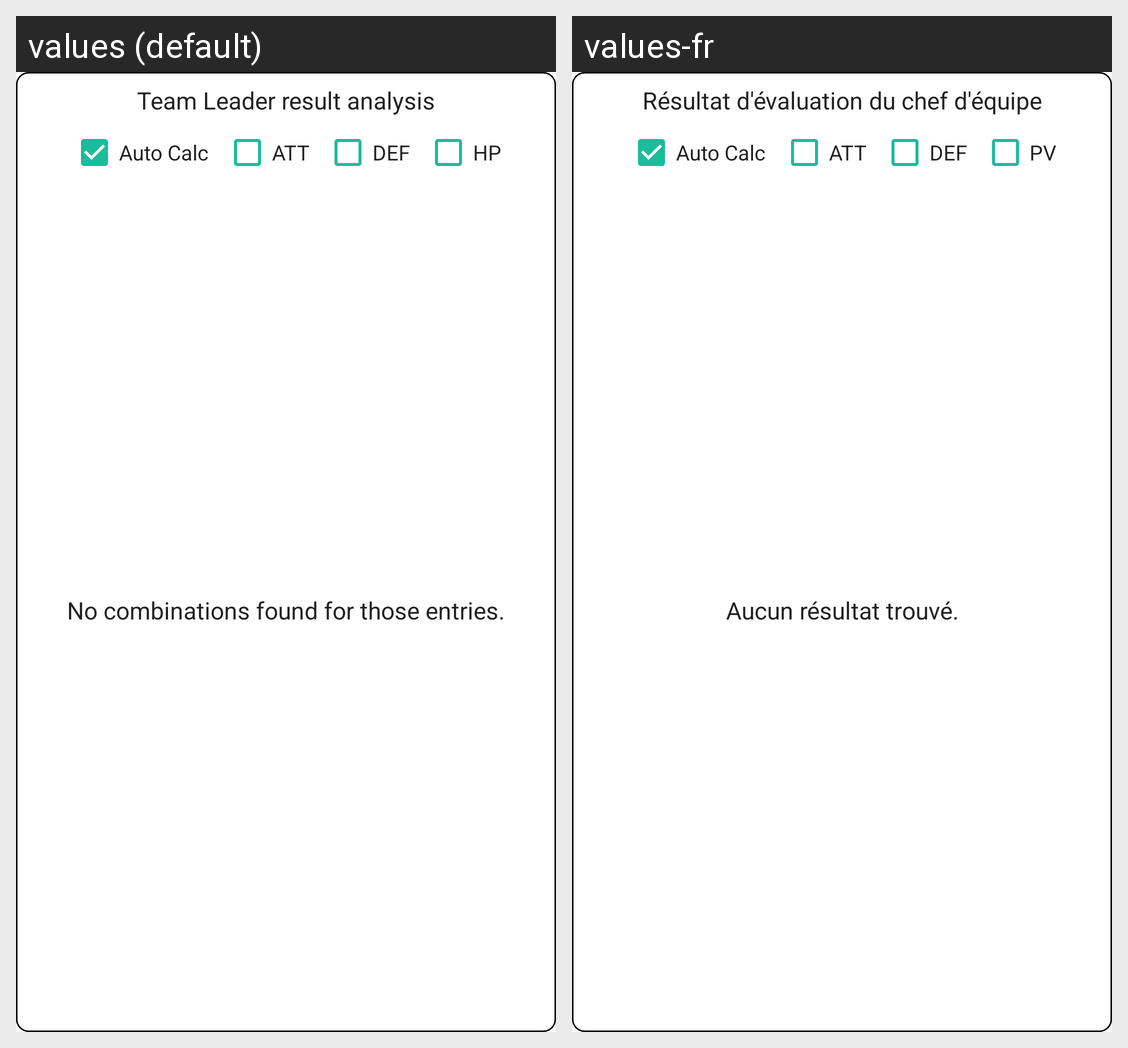

Strings drawn on this Android screen and how each of the app's shown locales translates them:
Android screen res/layout/view_iv_details.xml rendered under 2 locales, left to right: values (default), values-fr. Device: Nexus 5 (rendered at 1080×1920; each locale shown at half size, 540×960, under a caption strip naming it); theme AppTheme.
Strings drawn on this screen, with the default value and each locale's value (text and hints the layout hard-codes, and strings that could not be matched under every locale, appear in the picture but are not listed):

leader_text
  values: Team Leader result analysis
  values-fr: Résultat d'évaluation du chef d'équipe

auto_calc
  values: Auto Calc
  values-fr: Auto Calc  [not translated; the default value is used]

attack
  values: ATT
  values-fr: ATT

defense
  values: DEF
  values-fr: DEF

stamina
  values: HP
  values-fr: PV

no_combinations
  values: No combinations found for those entries.
  values-fr: Aucun résultat trouvé.
